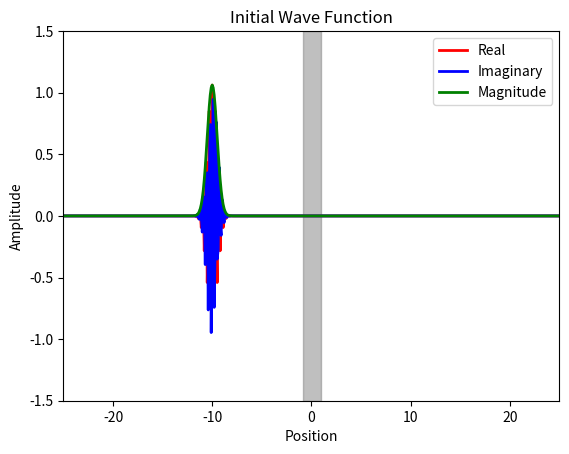
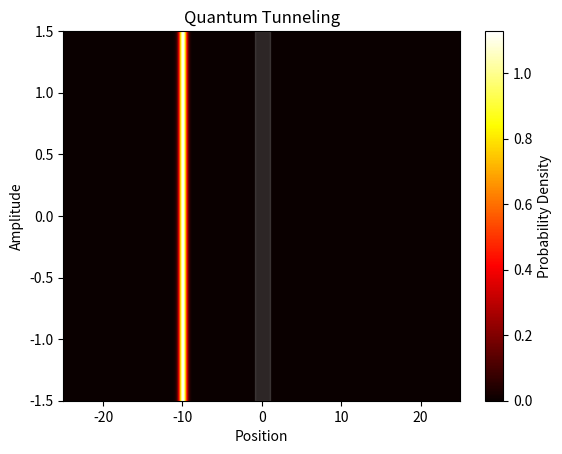

Recreate these plots in Python, in order.
# Solve Schrödinger equation for every 1D system using Finite Difference Method and Eigenvalue Decomposition
import numpy as np
import matplotlib.pyplot as plt
import matplotlib.animation as animation

# Free quantum wave packet with potential barrier (Tunneling effect)

# Constant
hbar = 1.0  # Reduced Planck's constant
m = 10.0    # Particle mass



# Time steps
dt = 0.1
t_min = 0
t_max = 50
Nt = int((t_max - t_min) / dt) 
dx = 0.1
x_min = -25
x_max = 25
Nx = int((x_max - x_min) / dx) 

# Parameters

k = 20  # wave number
# w = hbar * k**2 / (2 * m)  # angular frequency
alpha = 0.5  # packet width
p = hbar * k  # momentum
V0 = p**2/(2*m)  # Kinetic energy
x0 = -10  # Initial position

t = np.linspace(t_min, t_max, Nt + 1)
x = np.linspace(x_min, x_max, Nx + 1)


# Potential function
V = np.zeros(Nx-1)
for i in range(Nx-1):
    if x[i]>-1 and x[i]<1:
        V[i] = 2*V0


# Solve engine
def solve():
    # Initial wave function
    global t, x, dt, dx
    Psi0 = np.exp(1j*k*(x[1:-1]-x0)) * np.exp(-(x[1:-1]-x0)**2/(2*alpha**2))
    C0 = np.sqrt(np.sum(np.abs(Psi0[:])**2*dx))  # Normalization constant
    Psi0 = Psi0/C0

    # Halmiltonian matrix
    lamb = hbar**2/(2*m*dx**2)
    H =lamb*(2*np.diag(np.ones(Nx-1),0) + (-1)*np.diag(np.ones(Nx-2),1) + (-1)*np.diag(np.ones(Nx-2),-1))
    for i in range(Nx-2):
        H[i][i] += V[i]/lamb
    E,psi = np.linalg.eigh(H)  # Eigenvalue decomposition
    psi = psi.T  

    c = np.zeros(Nx-1, dtype=complex)
    for n in range(Nx-1):
        c[n] = np.sum(np.conj(psi[n,:]) * Psi0[:]*dx)  # Expansion coefficients

    Psi = np.zeros((Nx-1, Nt), dtype=complex)
    for j in range(Nt):
        for n in range(Nx-1):
            Psi[:, j] += c[n] * psi[n, :] * np.exp(-1j * E[n] * t[j] / hbar)  # Time evolution
        C = np.sqrt(np.sum(np.abs(Psi[:, j])**2*dx))  # Normalization constant
        Psi[:, j] = Psi[:, j]/C
    return Psi  


Psi = solve() 

# Transmission and Reflection Coefficients
transmittion = np.sum(np.abs(Psi[int(Nx/2):, -1])**2*dx)
reflection = np.sum(np.abs(Psi[:int(Nx/2), -1])**2*dx)
print(f'Transmission Coefficient: {transmittion:.4f}')
print(f'Reflection Coefficient: {reflection:.4f}')





# Plot test

plt.plot(x[1:-1], np.real(Psi[:,0]), lw=2, color='red')
plt.plot(x[1:-1], np.imag(Psi[:,0]), lw=2, color='blue')
plt.plot(x[1:-1], np.abs(Psi[:,0]), lw=2, color='green')
plt.legend(['Real', 'Imaginary', 'Magnitude'])
plt.xlabel('Position')  
plt.ylabel('Amplitude')
plt.xlim(x_min, x_max)
plt.ylim(-1.5, 1.5)
plt.fill_between(x[1:-1], 0, 1, where=V > 0, color='gray', alpha=0.5, transform=plt.gca().get_xaxis_transform(), label='Potential')
plt.title('Initial Wave Function')
plt.show()





# Probability heat map
fig, ax = plt.subplots()

ax.set_xlim(x_min, x_max)
ax.set_ylim(-1.5, 1.5)
ax.set_xlabel('Position')
ax.set_ylabel('Amplitude')



# Probability heat map
Prob = ax.imshow([np.abs(Psi[:,0])**2], extent=[x[1], x[-1], -1.5, 1.5], aspect='auto', cmap='hot', alpha=1, vmin=0)
fig.colorbar(Prob, ax=ax, label='Probability Density')

def animate_heatmap(i):
    Prob.set_data([np.abs(Psi[:, i])**2])
    return Prob,

nframes = int(Nt)
interval =  100*dt
ani_heatmap = animation.FuncAnimation(fig, animate_heatmap, frames=nframes, repeat=False, interval=interval, blit=True)
plt.fill_between(x[1:-1], 0, 1, where=V > 0, color='gray', alpha=0.3, transform=plt.gca().get_xaxis_transform(), label='Potential')

plt.title('Quantum Tunneling')
plt.show()


# ani.save('tunnel.gif', writer='pillow', fps=30, dpi = 200) # Size  
